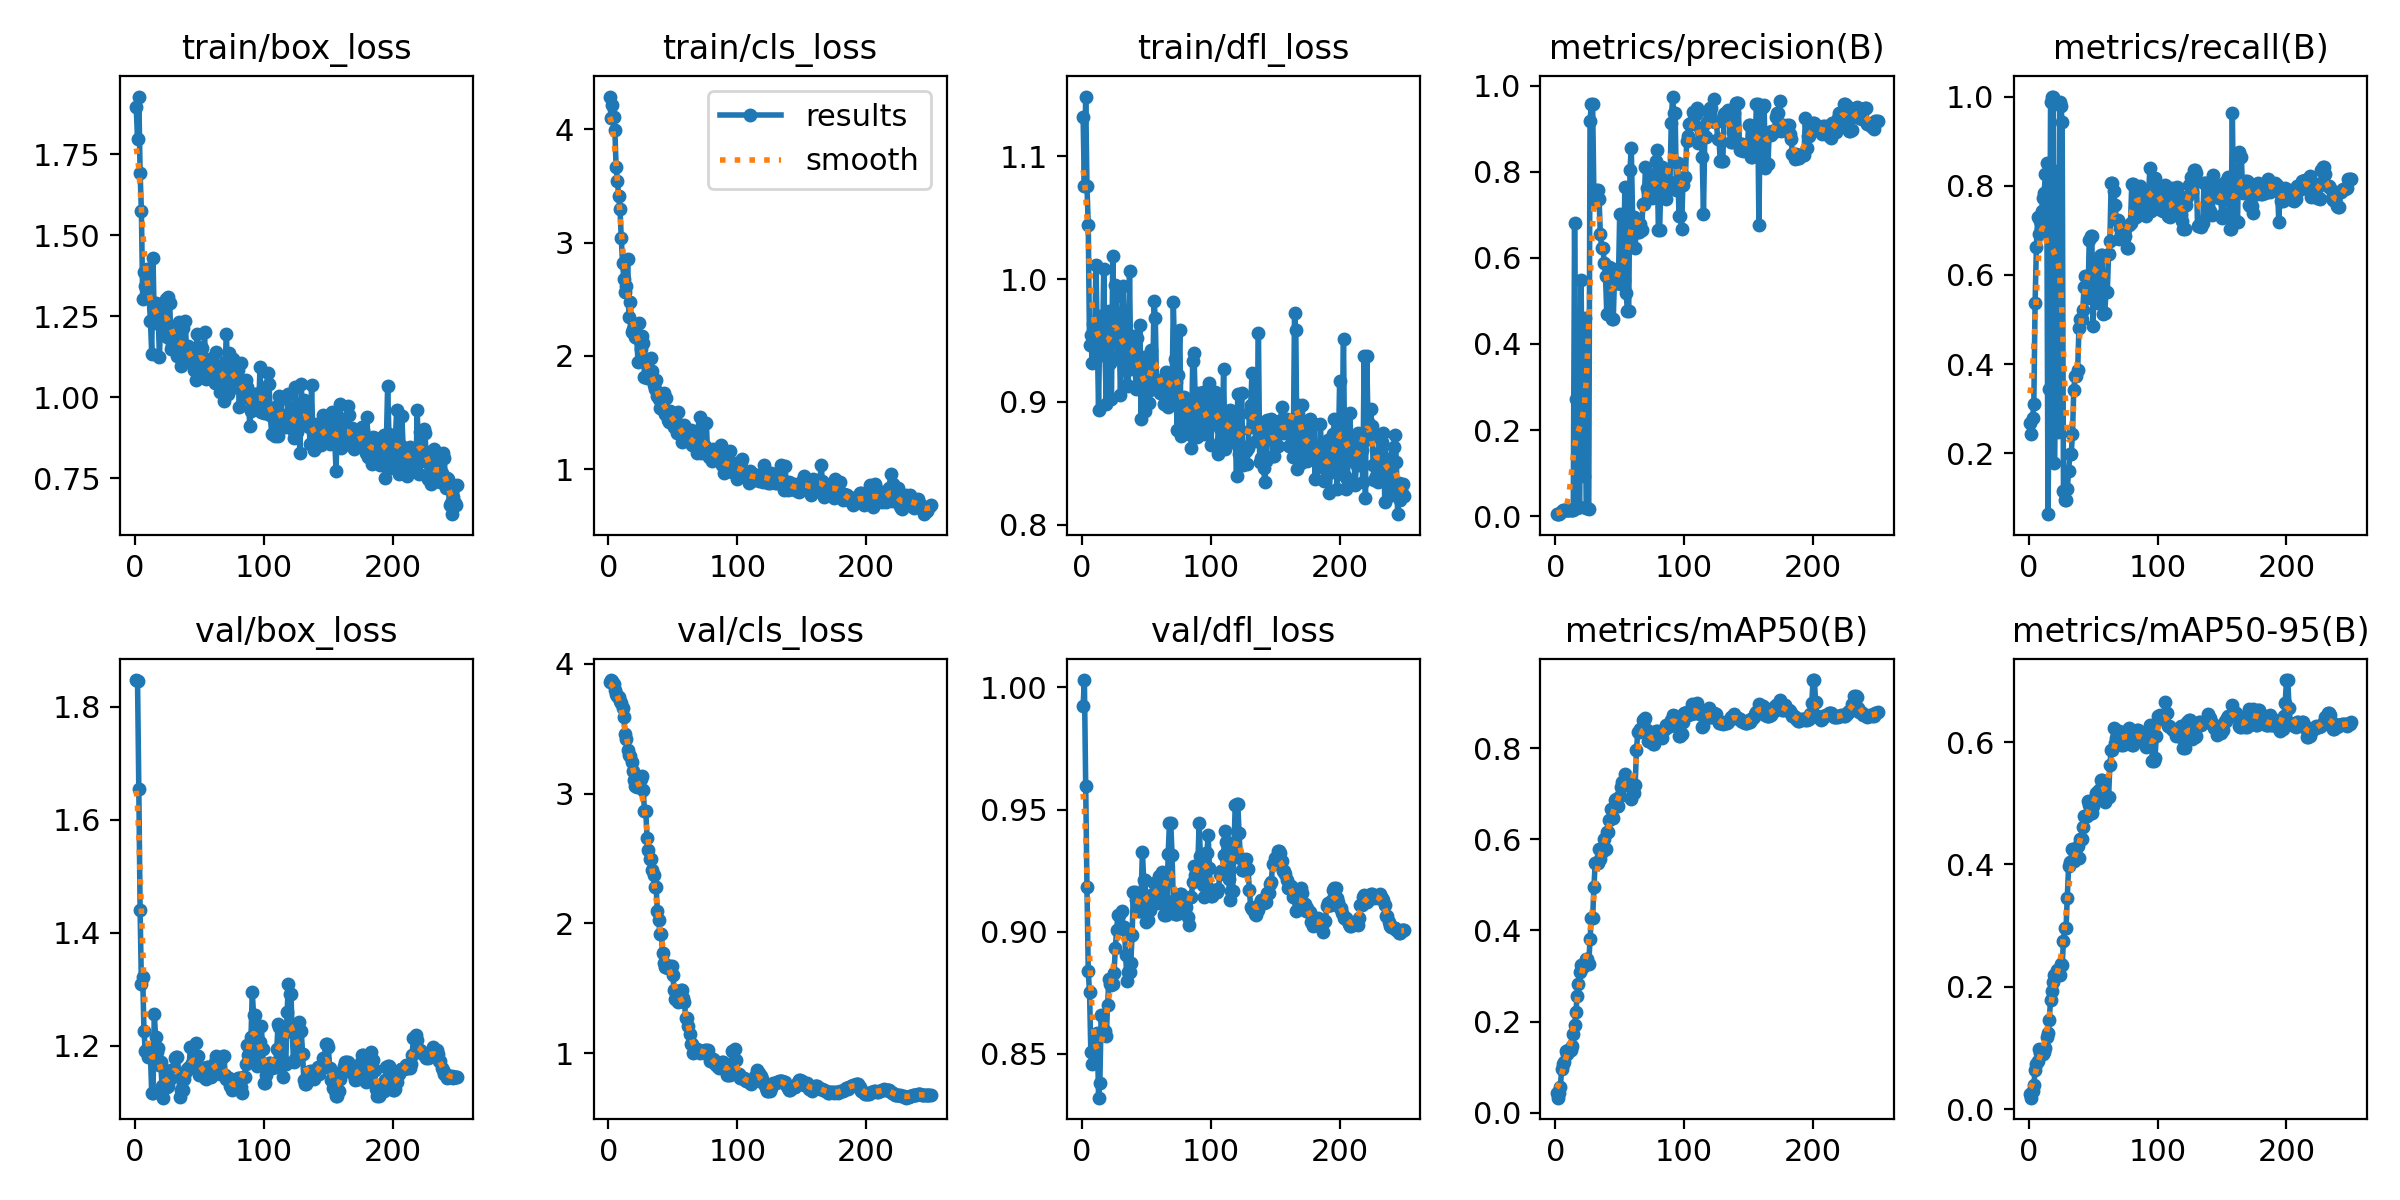

The table this chart was drawn from, first rows:
epoch, time, train/box_loss, train/cls_loss, train/dfl_loss, metrics/precision(B), metrics/recall(B), metrics/mAP50(B), metrics/mAP50-95(B), val/box_loss, val/cls_loss, val/dfl_loss, lr/pg0, lr/pg1, lr/pg2
1, 1.206, 1.896, 4.289, 1.132, 0.00609, 0.2673, 0.04351, 0.02455, 1.847, 3.862, 0.9924, 1.428e-05, 1.428e-05, 1.428e-05
2, 1.435, 1.797, 4.096, 1.076, 0.00478, 0.2437, 0.03314, 0.01875, 1.846, 3.875, 1.003, 3.55588e-05, 3.55588e-05, 3.55588e-05
3, 1.765, 1.928, 4.215, 1.149, 0.00633, 0.2784, 0.04319, 0.02891, 1.654, 3.871, 0.9597, 5.66682e-05, 5.66682e-05, 5.66682e-05
4, 2.242, 1.691, 4.112, 1.076, 0.00729, 0.3103, 0.05666, 0.03937, 1.44, 3.846, 0.9183, 7.76081e-05, 7.76081e-05, 7.76081e-05
5, 2.71, 1.575, 3.998, 1.044, 0.01166, 0.5381, 0.09703, 0.06332, 1.309, 3.799, 0.8839, 9.83786e-05, 9.83786e-05, 9.83786e-05
6, 3.158, 1.303, 3.665, 0.9466, 0.01553, 0.6631, 0.107, 0.07336, 1.322, 3.77, 0.8752, 0.000119, 0.000119, 0.000119
7, 3.613, 1.387, 3.548, 0.9546, 0.01453, 0.7298, 0.1119, 0.07795, 1.227, 3.75, 0.851, 0.0001394, 0.0001394, 0.0001394
8, 4.039, 1.344, 3.407, 0.9319, 0.01364, 0.6909, 0.1352, 0.09769, 1.19, 3.745, 0.8461, 0.0001597, 0.0001597, 0.0001597
9, 4.541, 1.396, 3.298, 0.9635, 0.01379, 0.72, 0.1295, 0.09146, 1.194, 3.717, 0.8509, 0.0001798, 0.0001798, 0.0001798
10, 5.003, 1.369, 3.041, 0.9588, 0.01349, 0.7432, 0.1387, 0.09744, 1.18, 3.702, 0.849, 0.0001997, 0.0001997, 0.0001997
11, 5.416, 1.306, 2.816, 1.012, 0.01385, 0.7718, 0.1364, 0.09068, 1.185, 3.658, 0.8567, 0.0002194, 0.0002194, 0.0002194
12, 5.782, 1.237, 2.68, 0.9525, 0.01413, 0.7843, 0.1384, 0.09402, 1.185, 3.592, 0.8588, 0.000239, 0.000239, 0.000239
13, 6.147, 1.135, 2.56, 0.8934, 0.01518, 0.826, 0.1466, 0.09992, 1.116, 3.457, 0.8321, 0.0002584, 0.0002584, 0.0002584
14, 6.596, 1.432, 2.62, 0.9698, 0.01549, 0.851, 0.1721, 0.1181, 1.116, 3.42, 0.8382, 0.0002777, 0.0002777, 0.0002777
15, 7.038, 1.23, 2.852, 0.9434, 0.6821, 0.06388, 0.1924, 0.1251, 1.257, 3.333, 0.8659, 0.0002968, 0.0002968, 0.0002968
16, 7.507, 1.291, 2.34, 0.9383, 0.2726, 0.3446, 0.2205, 0.1464, 1.216, 3.295, 0.8586, 0.0003157, 0.0003157, 0.0003157
17, 7.893, 1.281, 2.473, 1.008, 0.01959, 0.9875, 0.2554, 0.179, 1.189, 3.287, 0.8584, 0.0003344, 0.0003344, 0.0003344
18, 8.294, 1.255, 2.207, 0.9394, 0.02048, 1, 0.2821, 0.1929, 1.197, 3.246, 0.8593, 0.000353, 0.000353, 0.000353
19, 8.707, 1.123, 2.238, 0.8985, 0.02056, 1, 0.3093, 0.2082, 1.165, 3.175, 0.8573, 0.0003714, 0.0003714, 0.0003714
20, 9.108, 1.257, 2.276, 0.9661, 0.5486, 0.1782, 0.324, 0.2193, 1.172, 3.108, 0.87, 0.0003896, 0.0003896, 0.0003896
21, 9.484, 1.278, 2.165, 0.9738, 0.2943, 0.4062, 0.3184, 0.2198, 1.128, 3.061, 0.8806, 0.0004077, 0.0004077, 0.0004077
22, 9.879, 1.259, 2.157, 0.9317, 0.0936, 0.8334, 0.3245, 0.2268, 1.108, 3.053, 0.8785, 0.0004256, 0.0004256, 0.0004256
23, 10.35, 1.223, 1.942, 0.9023, 0.4605, 0.2474, 0.3242, 0.2197, 1.131, 3.062, 0.8782, 0.0004433, 0.0004433, 0.0004433
24, 10.73, 1.305, 2.289, 1.019, 0.01864, 0.9889, 0.3378, 0.219, 1.146, 3.089, 0.8788, 0.0004608, 0.0004608, 0.0004608
25, 11.1, 1.186, 2.058, 0.9479, 0.01814, 0.9778, 0.3381, 0.2365, 1.127, 3.117, 0.8829, 0.0004782, 0.0004782, 0.0004782
26, 11.59, 1.31, 2.175, 0.9954, 0.0179, 0.9431, 0.3262, 0.2358, 1.13, 3.133, 0.8935, 0.0004954, 0.0004954, 0.0004954
27, 12.05, 1.29, 2.116, 0.986, 0.9174, 0.1152, 0.3807, 0.2751, 1.142, 3.03, 0.9008, 0.0005125, 0.0005125, 0.0005125
28, 12.62, 1.149, 1.814, 0.9374, 0.9574, 0.09597, 0.4264, 0.2969, 1.157, 2.869, 0.9069, 0.0005293, 0.0005293, 0.0005293
29, 13.02, 1.161, 1.941, 0.9527, 0.9574, 0.09597, 0.4264, 0.2969, 1.157, 2.869, 0.9069, 0.000546, 0.000546, 0.000546
30, 13.44, 1.214, 1.807, 0.906, 0.7463, 0.1198, 0.4947, 0.3458, 1.15, 2.66, 0.9017, 0.0005626, 0.0005626, 0.0005626
31, 13.88, 1.178, 1.811, 0.9577, 0.7289, 0.1617, 0.5475, 0.3982, 1.178, 2.563, 0.9085, 0.0005789, 0.0005789, 0.0005789
32, 14.31, 1.163, 1.844, 0.9946, 0.7569, 0.1979, 0.5485, 0.4048, 1.18, 2.497, 0.9019, 0.0005951, 0.0005951, 0.0005951
33, 14.73, 1.128, 1.977, 0.9513, 0.7569, 0.1979, 0.5485, 0.4048, 1.18, 2.497, 0.9019, 0.0006112, 0.0006112, 0.0006112
34, 15.19, 1.234, 1.867, 0.9322, 0.7368, 0.2437, 0.5796, 0.4254, 1.146, 2.411, 0.8905, 0.0006208, 0.0006208, 0.0006208
35, 15.61, 1.156, 1.742, 0.9139, 0.6546, 0.3433, 0.5566, 0.4064, 1.109, 2.375, 0.8799, 0.000618, 0.000618, 0.000618
36, 15.98, 1.096, 1.708, 0.9134, 0.6235, 0.3727, 0.5744, 0.4149, 1.122, 2.28, 0.8837, 0.0006152, 0.0006152, 0.0006152
37, 16.35, 1.213, 1.789, 1.006, 0.6235, 0.3727, 0.5744, 0.4149, 1.122, 2.28, 0.8837, 0.0006123, 0.0006123, 0.0006123
38, 16.8, 1.143, 1.645, 0.9267, 0.5872, 0.3861, 0.5995, 0.4305, 1.141, 2.095, 0.8873, 0.0006095, 0.0006095, 0.0006095
39, 17.28, 1.237, 1.619, 0.9394, 0.5577, 0.4804, 0.5783, 0.4108, 1.152, 2.028, 0.8986, 0.0006067, 0.0006067, 0.0006067
40, 17.63, 1.142, 1.538, 0.9538, 0.4688, 0.5024, 0.6161, 0.442, 1.158, 1.915, 0.9163, 0.0006039, 0.0006039, 0.0006039
41, 18.06, 1.158, 1.64, 0.9466, 0.4688, 0.5024, 0.6161, 0.442, 1.158, 1.915, 0.9163, 0.000601, 0.000601, 0.000601
42, 18.56, 1.115, 1.519, 0.9108, 0.5789, 0.5225, 0.6429, 0.4605, 1.162, 1.774, 0.9129, 0.0005982, 0.0005982, 0.0005982
43, 19.03, 1.127, 1.674, 0.9521, 0.5761, 0.5741, 0.6659, 0.4796, 1.198, 1.698, 0.9112, 0.0005954, 0.0005954, 0.0005954
44, 19.48, 1.11, 1.486, 0.9109, 0.4578, 0.5971, 0.6456, 0.4788, 1.17, 1.664, 0.9084, 0.0005926, 0.0005926, 0.0005926
45, 19.82, 1.102, 1.629, 0.963, 0.4578, 0.5971, 0.6456, 0.4788, 1.17, 1.664, 0.9084, 0.0005898, 0.0005898, 0.0005898
46, 20.19, 1.085, 1.433, 0.8859, 0.5553, 0.549, 0.6869, 0.5045, 1.164, 1.656, 0.9144, 0.0005869, 0.0005869, 0.0005869
47, 20.74, 1.055, 1.42, 0.9328, 0.5693, 0.6775, 0.6873, 0.4965, 1.206, 1.655, 0.9328, 0.0005841, 0.0005841, 0.0005841
48, 21.11, 1.196, 1.513, 0.9367, 0.542, 0.687, 0.6718, 0.484, 1.183, 1.669, 0.9214, 0.0005813, 0.0005813, 0.0005813
49, 21.51, 1.156, 1.452, 0.8926, 0.542, 0.687, 0.6718, 0.484, 1.183, 1.669, 0.9214, 0.0005785, 0.0005785, 0.0005785
50, 21.85, 1.098, 1.476, 0.8986, 0.7007, 0.4854, 0.6942, 0.4961, 1.149, 1.599, 0.904, 0.0005756, 0.0005756, 0.0005756
51, 22.27, 1.091, 1.376, 0.9234, 0.5402, 0.6274, 0.7153, 0.5076, 1.152, 1.487, 0.9049, 0.0005728, 0.0005728, 0.0005728
52, 22.75, 1.151, 1.445, 0.8989, 0.5497, 0.6263, 0.7261, 0.5172, 1.161, 1.42, 0.9089, 0.00057, 0.00057, 0.00057
53, 23.16, 1.102, 1.317, 0.9094, 0.5497, 0.6263, 0.7261, 0.5172, 1.161, 1.42, 0.9089, 0.0005672, 0.0005672, 0.0005672
54, 23.57, 1.202, 1.505, 0.9426, 0.7644, 0.537, 0.744, 0.5208, 1.143, 1.395, 0.915, 0.0005643, 0.0005643, 0.0005643
55, 23.97, 1.056, 1.366, 0.9149, 0.518, 0.6435, 0.7241, 0.5239, 1.141, 1.418, 0.9147, 0.0005615, 0.0005615, 0.0005615
56, 24.38, 1.106, 1.354, 0.9824, 0.4771, 0.6445, 0.7313, 0.5376, 1.163, 1.485, 0.92, 0.0005587, 0.0005587, 0.0005587
57, 24.79, 1.103, 1.243, 0.9687, 0.4771, 0.6445, 0.7313, 0.5376, 1.163, 1.485, 0.92, 0.0005559, 0.0005559, 0.0005559
58, 25.26, 1.077, 1.246, 0.9131, 0.8049, 0.5119, 0.7203, 0.5203, 1.157, 1.425, 0.9129, 0.000553, 0.000553, 0.000553
59, 25.61, 1.061, 1.39, 0.9179, 0.8558, 0.5155, 0.6881, 0.5029, 1.145, 1.394, 0.9116, 0.0005502, 0.0005502, 0.0005502
60, 25.98, 1.12, 1.271, 0.9099, 0.6958, 0.5612, 0.7011, 0.5095, 1.157, 1.268, 0.9227, 0.0005474, 0.0005474, 0.0005474
... 190 more rows
